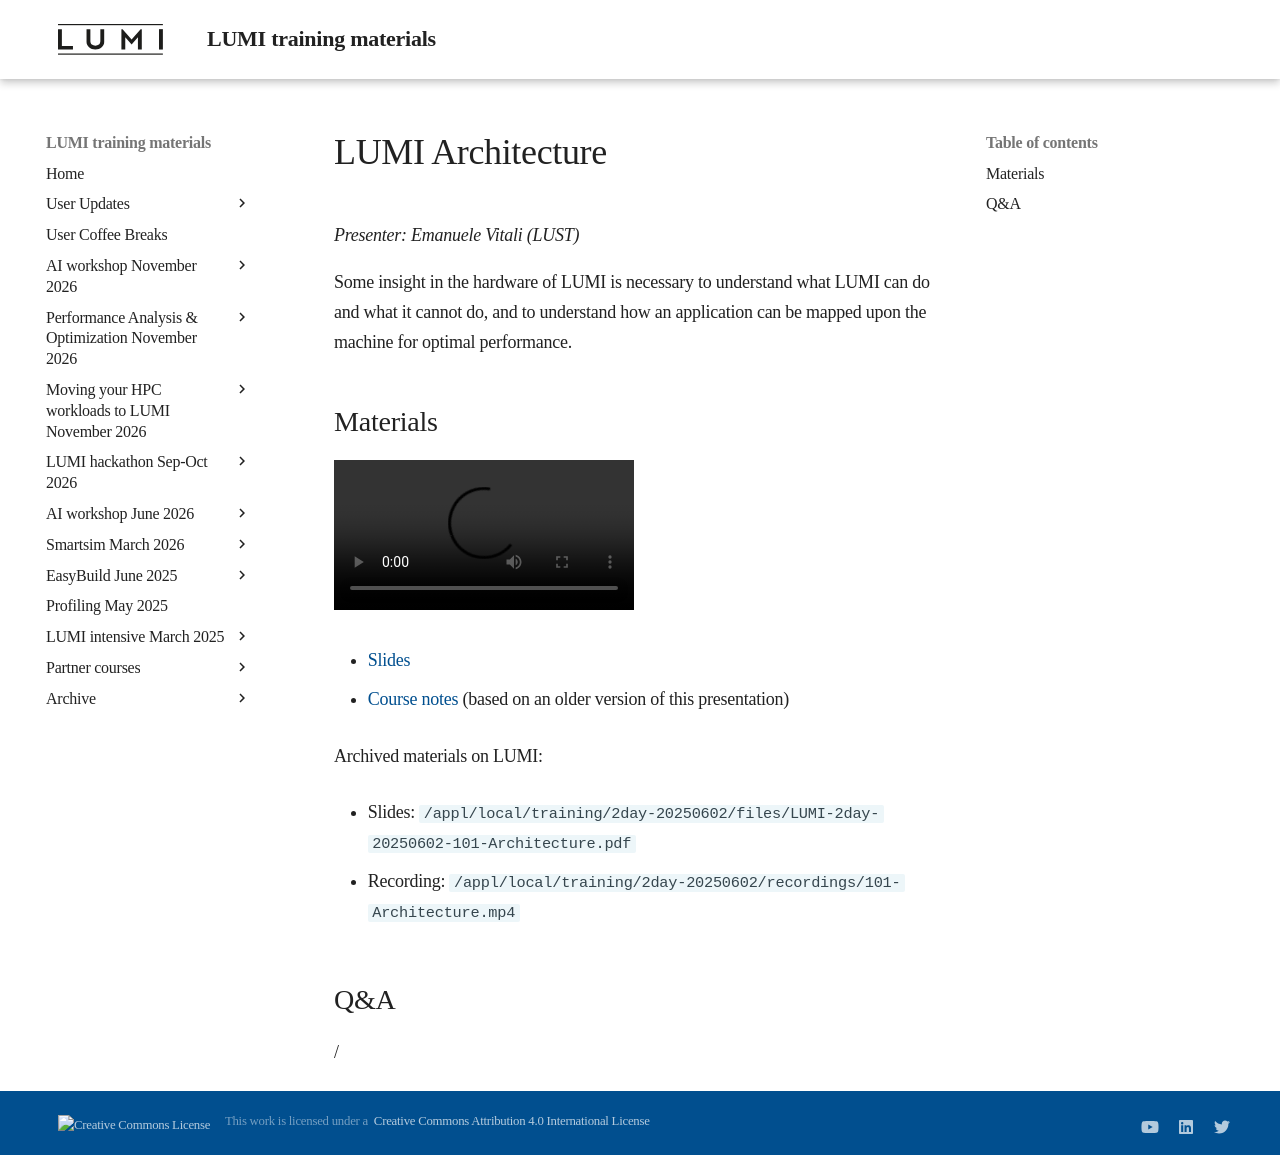

repository: Lumi-supercomputer/LUMI-training-materials · page: 2day-20250602/M101-Architecture/index.html · generator: mkdocs

# LUMI Architecture

*Presenter: Emanuele Vitali (LUST)*

Some insight in the hardware of LUMI is necessary to understand what
LUMI can do and what it cannot do, and to understand how an application can
be mapped upon the machine for optimal performance.


## Materials

<!--
Materials will be made available after the lecture
-->

<video src="https://462000265.lumidata.eu/2day-20250602/recordings/101-Architecture.mp4" controls="controls"></video>

<!--
-   A video recording will follow.
-->

-   [Slides](https://462000265.lumidata.eu/2day-20250602/files/LUMI-2day-20250602-101-Architecture.pdf)

-   [Course notes](101-Architecture.md) (based on an older version of this presentation)

Archived materials on LUMI:

-   Slides: `/appl/local/training/2day-20250602/files/LUMI-2day-20250602-101-Architecture.pdf`

-   Recording: `/appl/local/training/2day-20250602/recordings/101-Architecture.mp4`


## Q&A

/
